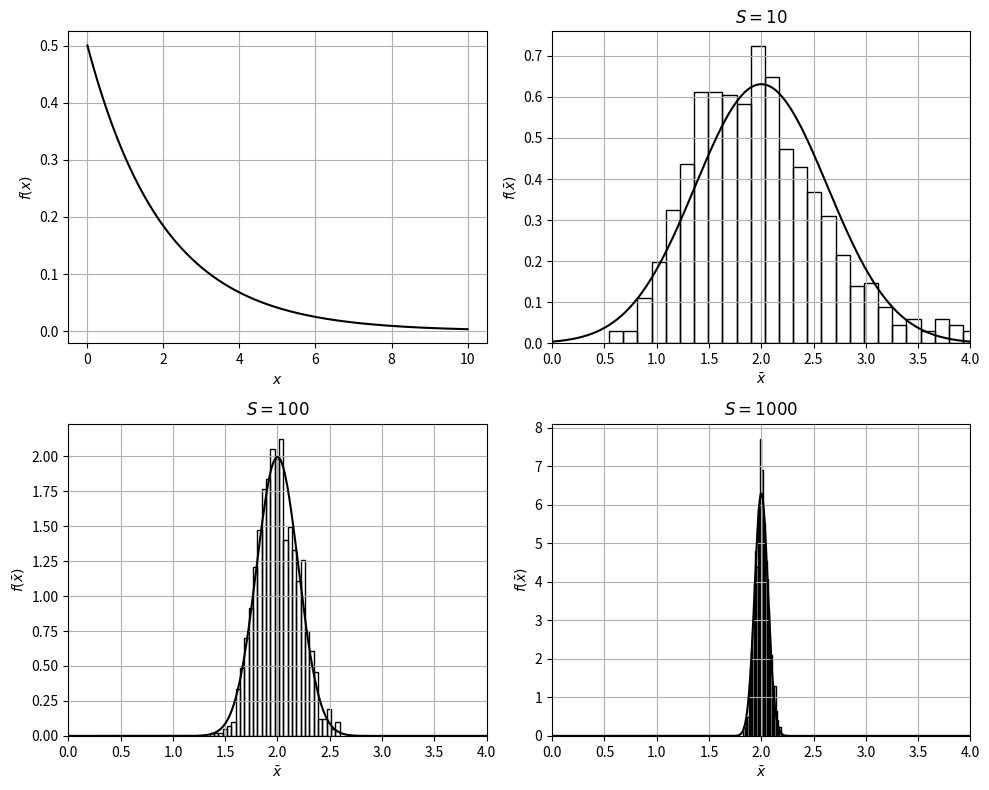

Reproduce this figure in Python.
# %% [markdown] [hide]
# **Setup.** Run this notebook from the `notebooks/` folder of the book
# repository (it reads files from `Data/` and `Support/`). On Google Colab,
# upload the folder to your Drive and set `path` to its location, e.g.
# `path = '/content/drive/MyDrive/StatsBook/notebooks/'`.

# %% [hide]
path = ''

# %% [markdown]
# Verifying the central limit theorem (Victor Z, UW-Madison, 2024).
# $X$ is Weibull with scale $\beta=2$ and shape $\xi=1$ (as in the slide figure).
#
# | Slides | Python | Meaning |
# |---|---|---|
# | $S$ | `S` | sample size of each average |
# | $\bar{X}=\hat{\mathbb{E}}^S_X$ | `x_bar` | sample averages (one per repetition) |
# | $e=\mathbb{E}[X]$, $v^2=\mathbb{V}[X]$ | `e`, `v2` | true mean and variance |
# | $\mathcal{N}(e, v^2/S)$ | `norm(e, sqrt(v2/S))` | CLT limit |
#
# `R` is the number of repetitions used to draw the histogram of $\bar{X}$.

# %%
import numpy as np
import matplotlib.pyplot as plt
from scipy.stats import weibull_min, norm

xi, beta = 1, 2
X = weibull_min(xi, scale=beta)
e, v2 = X.mean(), X.var()
R = 1000

np.random.seed(0)
fig, axs = plt.subplots(2, 2, figsize=(10, 8))
x = np.linspace(0, 10, 400)
axs[0, 0].plot(x, X.pdf(x), 'black', linewidth=1.5)
axs[0, 0].set_xlabel('$x$')
axs[0, 0].set_ylabel('$f(x)$')
z = np.linspace(0, 4, 400)
for ax, S in zip((axs[0, 1], axs[1, 0], axs[1, 1]), (10, 100, 1000)):
    x_bar = X.rvs(size=(R, S)).mean(axis=1)               # R independent sample averages
    ax.hist(x_bar, bins=30, density=True, edgecolor='black', facecolor='none')
    ax.plot(z, norm.pdf(z, e, np.sqrt(v2 / S)), 'k', linewidth=1.5)  # CLT: N(e, v^2/S)
    ax.set_xlim(0, 4)
    ax.set_title(f'$S={S}$')
    ax.set_xlabel(r'$\bar{x}$')
    ax.set_ylabel(r'$f(\bar{x})$')
    print(f"S = {S:4d}:  mean(x_bar) = {x_bar.mean():.3f} (e = {e:.3f}),  "
          f"S * var(x_bar) = {S * x_bar.var():.3f} (v^2 = {v2:.3f})")
for ax in axs.ravel():
    ax.grid(True)
plt.tight_layout()
plt.show()
